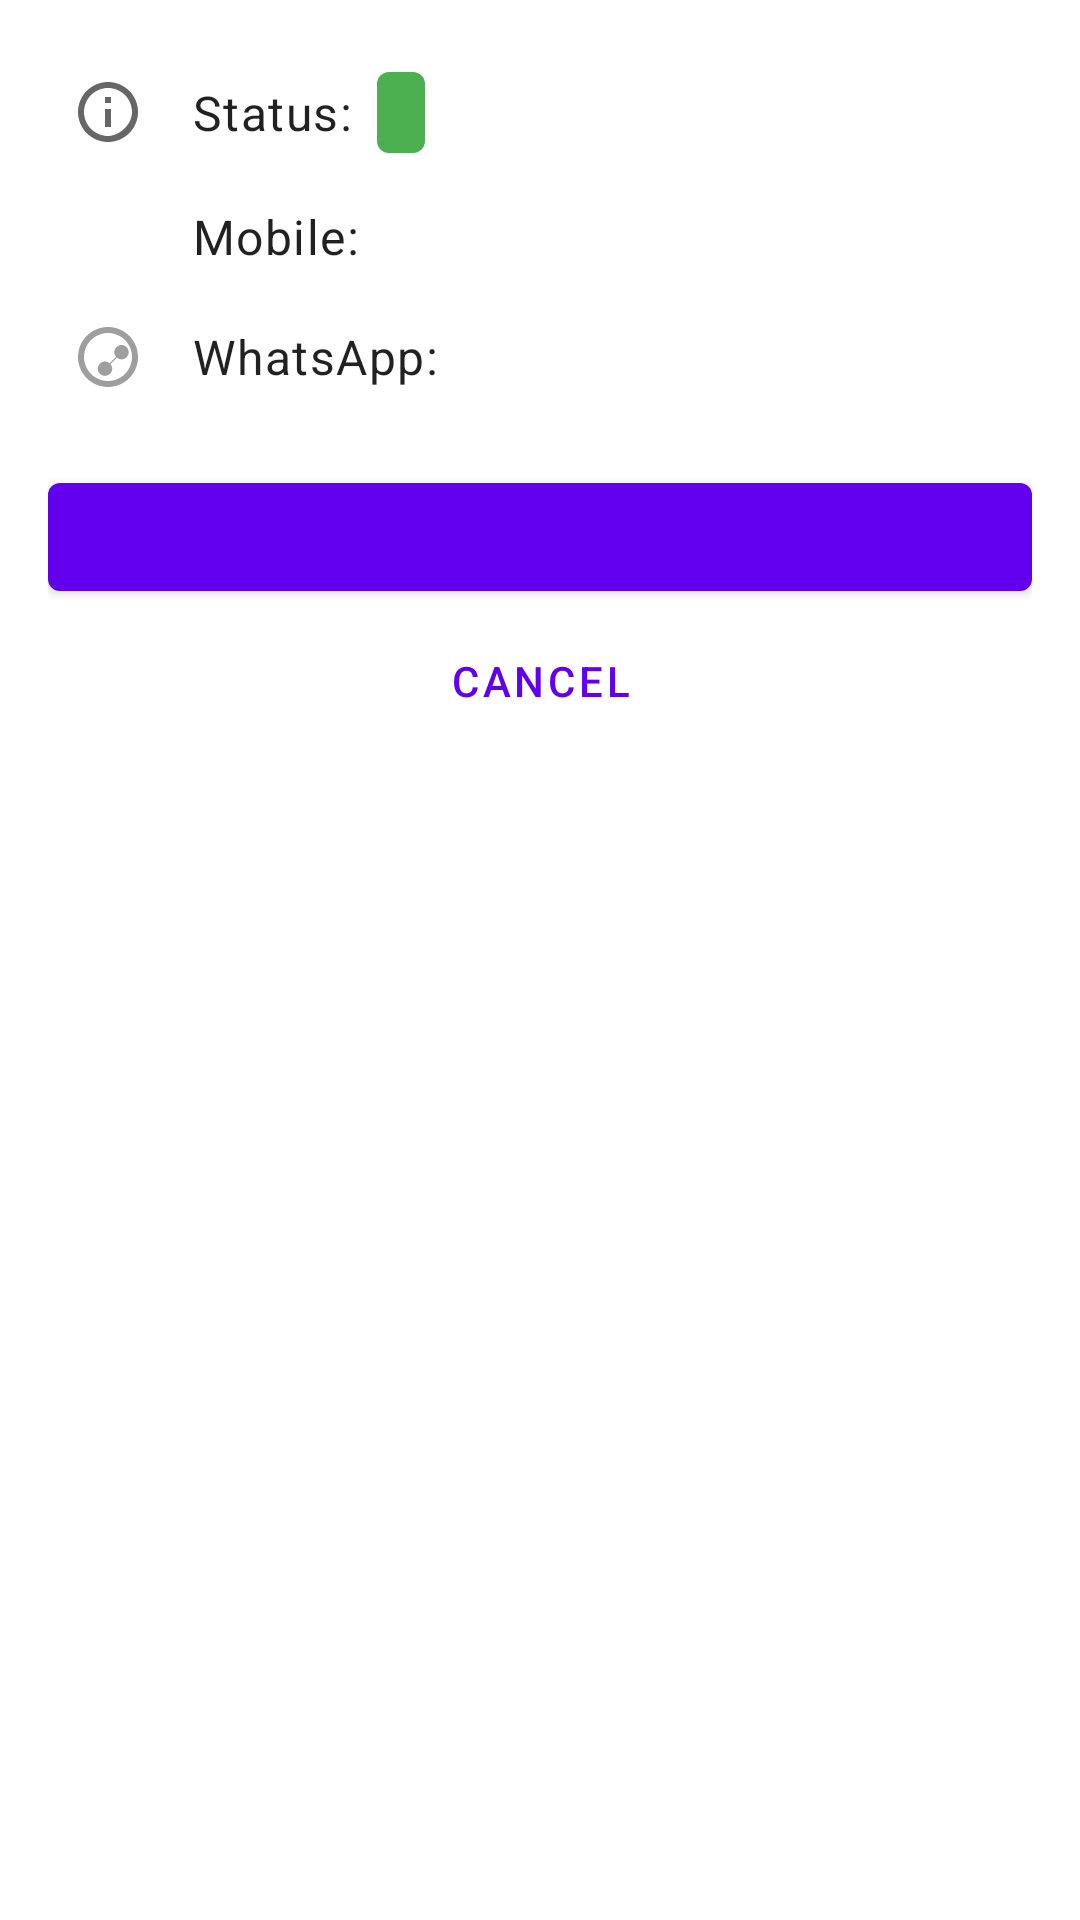

This screen was rendered from an Android layout file. Write that file and the resources it references.
<!-- AndroidManifest.xml: application theme Theme.Rkmattendanceapp -->
<!-- res/layout/dialog_devotee_confirmation.xml -->
<?xml version="1.0" encoding="utf-8"?>
<LinearLayout xmlns:android="http://schemas.android.com/apk/res/android"
    xmlns:tools="http://schemas.android.com/tools"
    android:layout_width="match_parent"
    android:layout_height="wrap_content"
    android:orientation="vertical"
    android:paddingTop="24dp">

    
    <LinearLayout
        android:layout_width="match_parent"
        android:layout_height="wrap_content"
        android:orientation="vertical"
        android:paddingStart="24dp"
        android:paddingEnd="24dp">

        
        <LinearLayout
            android:layout_width="match_parent"
            android:layout_height="wrap_content"
            android:gravity="center_vertical"
            android:orientation="horizontal">
            <ImageView
                android:layout_width="24dp"
                android:layout_height="24dp"
                android:src="@drawable/ic_info"
                android:layout_marginEnd="16dp"/>
            <TextView
                android:layout_width="wrap_content"
                android:layout_height="wrap_content"
                android:text="Status:"
                android:textAppearance="?attr/textAppearanceBody1"/>
            <TextView
                android:id="@+id/dialog_text_status"
                android:layout_width="wrap_content"
                android:layout_height="wrap_content"
                android:layout_marginStart="8dp"
                android:paddingStart="8dp"
                android:paddingEnd="8dp"
                android:paddingTop="4dp"
                android:paddingBottom="4dp"
                android:background="@drawable/bg_status_prereg"
                android:textColor="@android:color/white"
                android:textStyle="bold"
                tools:text="Pre-Registered" />
        </LinearLayout>

        
        <LinearLayout
            android:layout_width="match_parent"
            android:layout_height="wrap_content"
            android:layout_marginTop="16dp"
            android:gravity="center_vertical"
            android:orientation="horizontal">
            <ImageView
                android:layout_width="24dp"
                android:layout_height="24dp"
                android:src="@drawable/ic_phone"
                android:layout_marginEnd="16dp"/>
            <TextView
                android:layout_width="wrap_content"
                android:layout_height="wrap_content"
                android:text="Mobile:"
                android:textAppearance="?attr/textAppearanceBody1"/>
            <TextView
                android:id="@+id/dialog_text_mobile"
                android:layout_width="wrap_content"
                android:layout_height="wrap_content"
                android:layout_marginStart="8dp"
                android:textAppearance="?attr/textAppearanceBody1"
                tools:text="9876543210" />
        </LinearLayout>

        
        <LinearLayout
            android:layout_width="match_parent"
            android:layout_height="wrap_content"
            android:layout_marginTop="16dp"
            android:gravity="center_vertical"
            android:orientation="horizontal">
            <ImageView
                android:id="@+id/dialog_icon_whatsapp"
                android:layout_width="24dp"
                android:layout_height="24dp"
                android:src="@drawable/ic_whatsapp_gray"
                android:layout_marginEnd="16dp"/>
            <TextView
                android:layout_width="wrap_content"
                android:layout_height="wrap_content"
                android:text="WhatsApp:"
                android:textAppearance="?attr/textAppearanceBody1"/>
            <TextView
                android:id="@+id/dialog_text_whatsapp"
                android:layout_width="wrap_content"
                android:layout_height="wrap_content"
                android:layout_marginStart="8dp"
                android:textAppearance="?attr/textAppearanceBody1"
                tools:text="Not in any group" />
        </LinearLayout>
    </LinearLayout>

    
    <LinearLayout
        android:layout_width="match_parent"
        android:layout_height="wrap_content"
        android:orientation="vertical"
        android:paddingTop="24dp"
        android:paddingStart="16dp"
        android:paddingEnd="16dp"
        android:paddingBottom="8dp">

        <Button
            android:id="@+id/dialog_button_primary"
            android:layout_width="match_parent"
            android:layout_height="wrap_content"
            tools:text="Mark as Present" />

        <Button
            android:id="@+id/dialog_button_secondary"
            style="@style/Widget.MaterialComponents.Button.OutlinedButton"
            android:layout_width="match_parent"
            android:layout_height="wrap_content"
            android:visibility="gone"
            tools:visibility="visible"
            tools:text="Send Invite &amp; Mark Present"/>

        <Button
            android:id="@+id/dialog_button_negative"
            style="@style/Widget.MaterialComponents.Button.TextButton"
            android:layout_width="match_parent"
            android:layout_height="wrap_content"
            android:text="Cancel" />
    </LinearLayout>

</LinearLayout>
<!-- resources referenced by this layout -->
<resources>
  <!-- drawable bg_status_prereg (drawable) -->
  <shape xmlns:android="http://schemas.android.com/apk/res/android">
      <solid android:color="#4CAF50"/> 
      <corners android:radius="4dp"/>
  </shape>
  <!-- drawable ic_info (drawable) -->
  <vector xmlns:android="http://schemas.android.com/apk/res/android"
      android:width="24dp"
      android:height="24dp"
      android:viewportWidth="24"
      android:viewportHeight="24"
      android:tint="?attr/colorControlNormal">
    <path
        android:fillColor="@android:color/white"
        android:pathData="M11,7h2v2h-2zM11,11h2v6h-2zM12,2C6.48,2 2,6.48 2,12s4.48,10 10,10 10,-4.48 10,-10S17.52,2 12,2zM12,20c-4.41,0 -8,-3.59 -8,-8s3.59,-8 8,-8 8,3.59 8,8s-4.41,8 -8,8z"/>
  </vector>
  <!-- drawable ic_whatsapp_gray (drawable) -->
  <vector xmlns:android="http://schemas.android.com/apk/res/android"
      android:width="24dp"
      android:height="24dp"
      android:viewportWidth="24"
      android:viewportHeight="24"
      android:tint="#9E9E9E">
    <path
        android:fillColor="@android:color/white"
        android:pathData="M12,2C6.48,2 2,6.48 2,12s4.48,10 10,10c5.52,0 10,-4.48 10,-10S17.52,2 12,2zM12,20c-4.41,0 -8,-3.59 -8,-8s3.59,-8 8,-8s8,3.59 8,8S16.41,20 12,20z"/>
    <path
        android:fillColor="@android:color/white"
        android:pathData="M16.5,8C15.2,8 14.1,9.1 14.1,10.4c0,0.6 0.2,1.1 0.6,1.5l-2.2,2.2c-0.4,-0.4 -1,-0.6 -1.5,-0.6c-1.3,0 -2.4,1.1 -2.4,2.4s1.1,2.4 2.4,2.4s2.4,-1.1 2.4,-2.4c0,-0.5 -0.2,-1.1 -0.6,-1.5l2.2,-2.2c0.4,0.4 1,0.6 1.5,0.6c1.3,0 2.4,-1.1 2.4,-2.4S17.8,8 16.5,8z"/>
  </vector>
  <style name="Theme.Rkmattendanceapp" parent="Theme.MaterialComponents.DayNight.DarkActionBar">
          
          <item name="colorPrimary">@color/purple_500</item>
          <item name="colorPrimaryVariant">@color/purple_700</item>
          <item name="colorOnPrimary">@color/white</item>
          
          <item name="colorSecondary">@color/teal_200</item>
          <item name="colorSecondaryVariant">@color/teal_700</item>
          <item name="colorOnSecondary">@color/black</item>
          
          <item name="android:statusBarColor" tools:targetApi="l">?attr/colorPrimaryVariant</item>
          
      </style>
  <!-- not gathered from this repository: default colours our renderer supplied (Android Studio template values) -->
  <color name="purple_500">#FF6200EE</color>
  <color name="purple_700">#FF3700B3</color>
  <color name="teal_200">#FF03DAC5</color>
  <color name="teal_700">#FF018786</color>
  <color name="black">#FF000000</color>
  <color name="white">#FFFFFFFF</color>
</resources>
